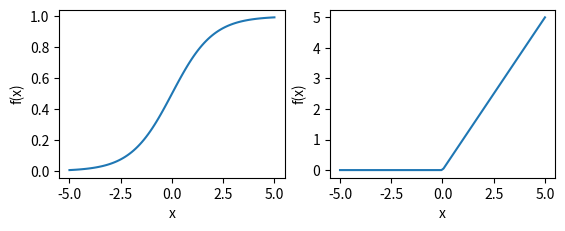

The matplotlib source for this figure:
import numpy as np
import matplotlib.pyplot as plt 

def sigmoiod(x):
    return 1/(1+np.exp(-x))
def relu(x):
    return np.maximum(0,x)
def tanh(x):
    return np.tanh(x)
def softmax(x):
    ex=np.exp(x-np.max(x))
    return ex/ex.sum()

x=np.linspace(-5,5,100)

y_sig=sigmoiod(x)
y_relu=relu(x)
y_tan=tanh(x)
y_sm=softmax(x)

plt.subplot(2,2,1)
plt.plot(x,y_sig)
plt.xlabel("x")
plt.ylabel('f(x)')

plt.subplot(2,2,2)
plt.plot(x,y_relu)
plt.xlabel("x")
plt.ylabel('f(x)')